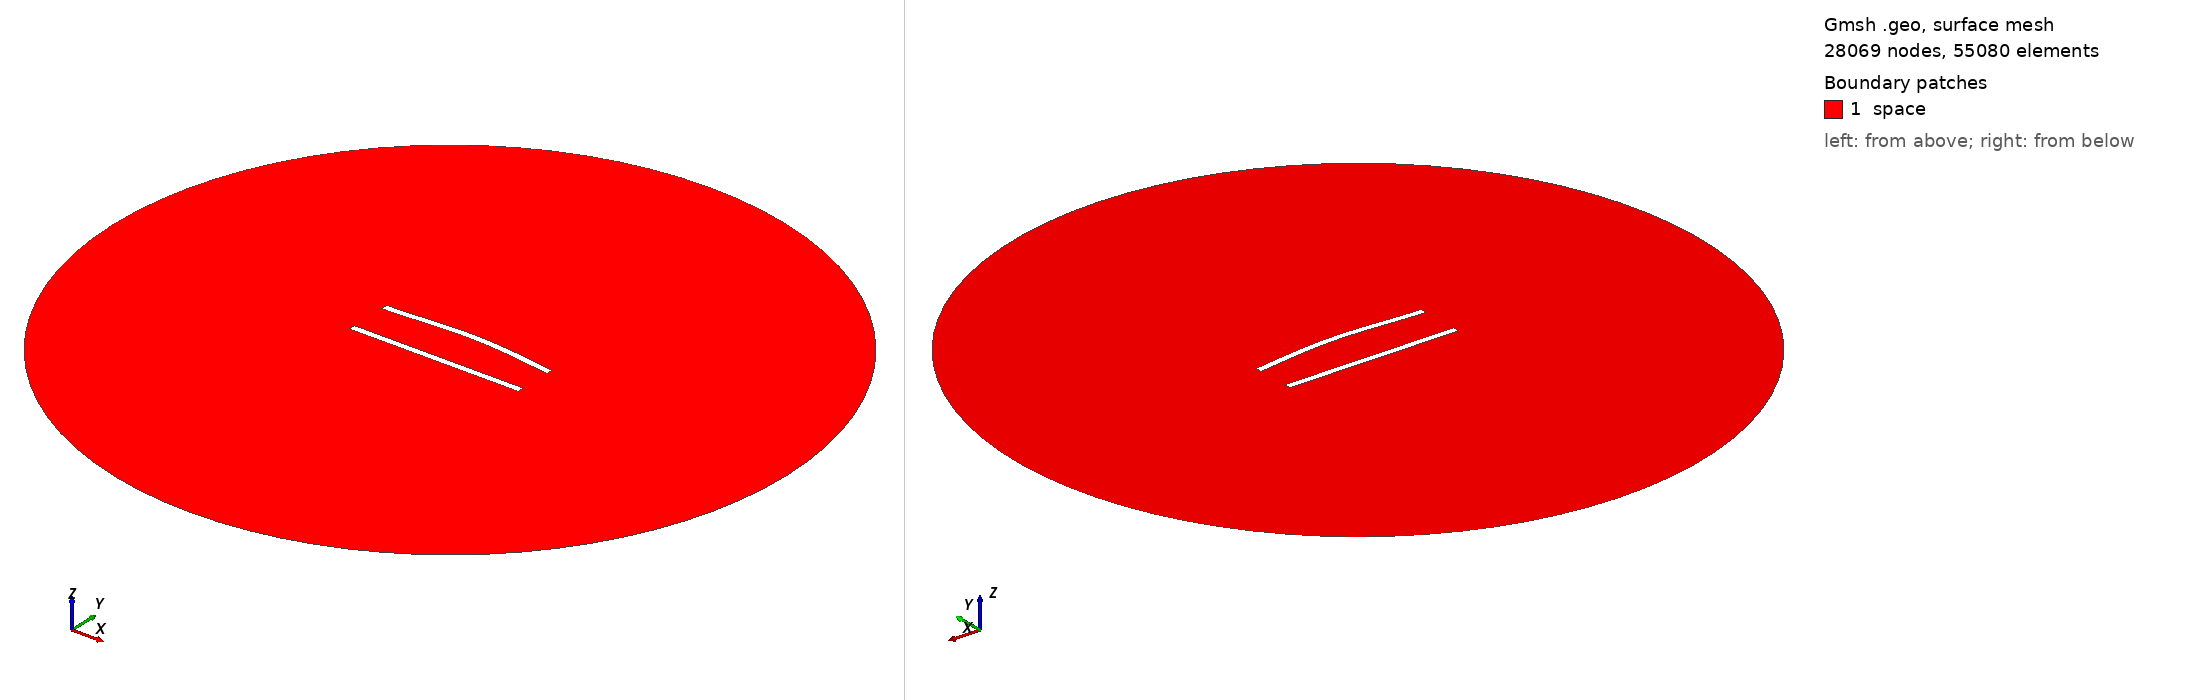

Gmsh geometry script, surface-meshed: 28069 nodes, 55080 surface elements. Boundary patches (legend numbers): 1 space. Left view from above one corner, right view from below the opposite corner. Legend entries are the model's physical surfaces. The drawing asked Gmsh for element sizes between 1% and 20% of the model's largest extent; the script's own settings can give other sizes.

=== 212.geo (drawn) ===
//---------------------------------------
// Geometry kernel
//---------------------------------------

SetFactory("OpenCASCADE");



//---------------------------------------
// Parameters of the geometry
//---------------------------------------

// Overetch of the upper plate
overetch = 0.0;

// Distance between the plates
distance = 25.0;

// Discretization over the x axis (for the deformation)
nx = 50; 

// Length of the plate
L = 100 - overetch; 

// Number of modes
n = 4; 

// 1st mode coefficient
coeff(1) = 0.0;
beta(1) = 0.596864 * 3.1415926535 / L;

// 2nd mode coefficient
coeff(2) = 1.5;
beta(2) = 1.49418 * 3.1415926535 / L;

// 3rd mode coefficient
coeff(3) = 0.0;
beta(3) = 2.50025 * 3.1415926535 / L;

// 4th mode coefficient
coeff(4) = 0.0;
beta(4) = 3.49999 * 3.1415926535 / L;



//---------------------------------------
// Upper plate (deformed rectangle)
//---------------------------------------

// Coordiantes of the upper plate
xmin = -50;
xmax = 50 - overetch;

// Height of the upper plate
yheight = 4 - 2 * overetch;

// Indexes of the points
UpperID[] = {};
LowerID[] = {};
LeftID[] = {};
RightID[] = {};

// Point index
p = 1;

// Horizontal edges
For i In {1:nx}
    x = xmin + (i-1)*(xmax - xmin)/(nx-1);

    y_bottom = distance / 2 + overetch;
    For j In {1:n}
        C = (Cosh(beta(j)*L) + Cos(beta(j)*L)) / (Sinh(beta(j)*L) + Sin(beta(j)*L));
        y_bottom  = y_bottom + coeff(j) * (Cosh(beta(j)*(x+50)) - Cos(beta(j)*(x+50)) - C * (Sinh(beta(j)*(x+50)) - Sin(beta(j)*(x+50))));
    EndFor

    y_top = y_bottom + yheight;

    Point(p) = {x, y_top, 0, 1.0};
    UpperID[i] = p;
    p = p + 1;

    Point(p) = {x, y_bottom, 0, 1.0};
    LowerID[i] = p;
    p = p + 1;
EndFor

// Create point lists
UpperPts[] = {}; LowerPts[] = {};
For i In {1:nx}
  UpperPts[] += {UpperID[i]};
  LowerPts[] += {LowerID[i]};
EndFor

// Build splines
Spline(1) = {UpperPts[]};
Spline(2) = {LowerPts[]};
Line(3) = {LowerPts[nx-1], UpperPts[nx-1]};
Line(4) = {LowerPts[0], UpperPts[0]};

// Build the plane surface
Curve Loop(1) = {2, 3, -1, -4};
Plane Surface(1) = {1};



//---------------------------------------
// Lower plate (rectangle)
//---------------------------------------

// Vertices
Point(1001) = {-50, -distance/2, 0, 1.0};
Point(1002) = { 50, -distance/2, 0, 1.0};
Point(1003) = { 50,  -distance/2 + 4, 0, 1.0};
Point(1004) = {-50,  -distance/2 + 4, 0, 1.0};

// Edges
Line(5) = {1001, 1002};
Line(6) = {1002, 1003};
Line(7) = {1003, 1004};
Line(8) = {1004, 1001};

// Plane surface
Line Loop(2) = {5, 6, 7, 8};
Plane Surface(2) = {2}; 



//---------------------------------------
// Outer (fictious) boundary
//---------------------------------------

// Points
Point(1005) = {0, 0, 0};       // Center
Point(1006) = {200, 0, 0};     // Start point
Point(1007) = {0, 200, 0};     // 90 degrees
Point(1008) = {-200, 0, 0};    // 180 degrees
Point(1009) = {0, -200, 0};    // 270 degrees

// Circle arcs (each needs start, center, end)
Circle(9) = {1006, 1005, 1007};
Circle(10) = {1007, 1005, 1008};
Circle(11) = {1008, 1005, 1009};
Circle(12) = {1009, 1005, 1006};

// Plane surface for the entire domain
Curve Loop(3) = {9, 10, 11, 12};
Surface(3) = {3};

// Subtract the plates from the whole domain to obtain the actual domain where we want to solve the equations
BooleanDifference{ Surface{3}; Delete; }{ Surface{1}; Surface{2}; Delete; }




//---------------------------------------
// Transfinite Lines/Curves
//---------------------------------------

// Set the number of points on the boundaries
r = 6;
d = 0.15;

// Plates
Transfinite Curve {1} = 50*r/4 Using Progression 1;
Transfinite Line {2} = 50*r Using Progression 1;
Transfinite Curve {3, 4} = 2*r Using Progression 1+d;
Transfinite Line {5} = 50*r/4 Using Progression 1;
Transfinite Line {7} = 50*r Using Progression 1;
Transfinite Line {6} = 2*r Using Progression 1-d;
Transfinite Line {8} = 2*r Using Progression 1+d;

// Outer boundary
Transfinite Line {9, 10, 11, 12} = 20 Using Progression 1;



//---------------------------------------
// Physical groups
//---------------------------------------                

// Physical curves (boundaries)
Physical Line("force_segment", 10) = {2};
Physical Line("upper_plate", 11) = {1, 3, 4};
Physical Line("lower_plate", 12) = {5, 6, 7, 8};
Physical Line("boundary", 20) = {9, 10, 11, 12};

// Physical Surfaces
Physical Surface("space", 30) = {3};



//---------------------------------------
// 6. Generate the Mesh
//---------------------------------------

// 2D mesh generation
Mesh 2;
